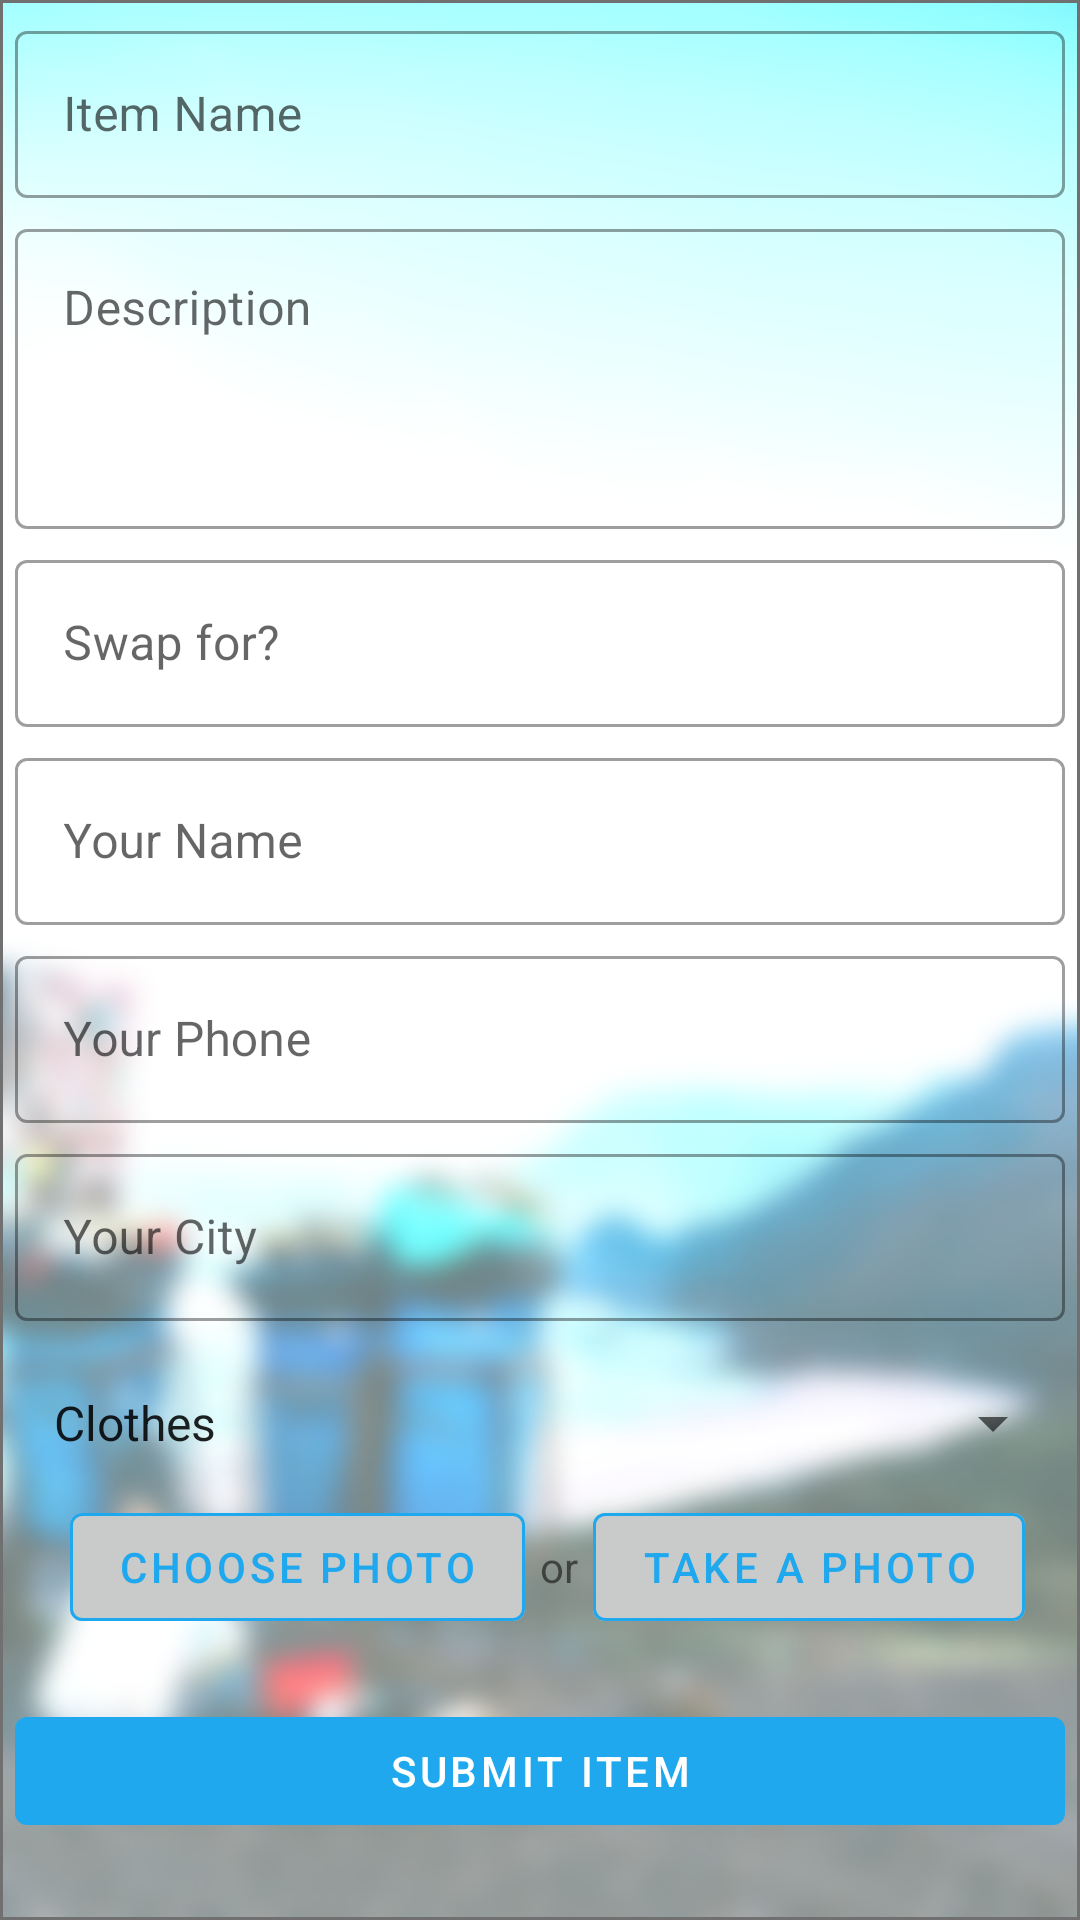

Produce the Android XML layout that renders to this screen, including the resource entries it uses.
<!-- AndroidManifest.xml: application theme AppTheme -->
<!-- res/layout/fragment_create.xml -->
<?xml version="1.0" encoding="utf-8"?>
<ScrollView xmlns:android="http://schemas.android.com/apk/res/android"
    xmlns:app="http://schemas.android.com/apk/res-auto"
    xmlns:tools="http://schemas.android.com/tools"
    android:layout_width="match_parent"
    android:layout_height="match_parent"
    tools:layout_editor_absoluteX="0dp"
    tools:layout_editor_absoluteY="0dp"
    tools:context=".HomeFragment"
    android:background="@drawable/background">
    <androidx.constraintlayout.widget.ConstraintLayout
    android:layout_width="match_parent"
    android:layout_height="wrap_content">
    <com.google.android.material.textfield.TextInputLayout
        android:id="@+id/textInputLayout"
        android:layout_width="match_parent"
        android:layout_height="wrap_content"
        android:layout_marginStart="5dp"
        android:layout_marginTop="5dp"
        android:layout_marginEnd="5dp"
        style="@style/Widget.MaterialComponents.TextInputLayout.OutlinedBox"
        android:hint="@string/item_name"
        app:layout_constraintEnd_toEndOf="parent"
        app:layout_constraintStart_toStartOf="parent"
        app:layout_constraintTop_toTopOf="parent">

        <com.google.android.material.textfield.TextInputEditText
            android:id="@+id/editTextName"
            android:layout_width="match_parent"
            android:layout_height="wrap_content"
             />
    </com.google.android.material.textfield.TextInputLayout>

    <com.google.android.material.textfield.TextInputLayout
        android:id="@+id/textInputLayoutItemDesc"
        android:layout_width="match_parent"
        android:layout_height="wrap_content"
        android:layout_marginStart="5dp"
        android:layout_marginTop="5dp"
        android:layout_marginEnd="5dp"
        android:hint="@string/description"
        style="@style/Widget.MaterialComponents.TextInputLayout.OutlinedBox"
        app:layout_constraintEnd_toEndOf="parent"
        app:layout_constraintStart_toStartOf="parent"
        app:layout_constraintTop_toBottomOf="@+id/textInputLayout">

        <com.google.android.material.textfield.TextInputEditText
            android:id="@+id/editTextItemDesc"
            android:layout_width="match_parent"
            android:layout_height="100dp"
            android:gravity="top"
            android:inputType="textMultiLine"
            android:overScrollMode="always"
            android:scrollbarStyle="insideInset"
            android:scrollbars="vertical"
            />
    </com.google.android.material.textfield.TextInputLayout>

    <com.google.android.material.textfield.TextInputLayout
        android:id="@+id/textInputLayoutItemSwapFor"
        android:layout_width="match_parent"
        android:layout_height="wrap_content"
        android:layout_marginStart="5dp"
        android:layout_marginTop="5dp"
        android:layout_marginEnd="5dp"
        style="@style/Widget.MaterialComponents.TextInputLayout.OutlinedBox"
        android:hint="@string/swap_for"
        app:layout_constraintEnd_toEndOf="parent"
        app:layout_constraintStart_toStartOf="parent"
        app:layout_constraintTop_toBottomOf="@+id/textInputLayoutItemDesc">

        <com.google.android.material.textfield.TextInputEditText
            android:id="@+id/editTextItemSwapFor"
            android:layout_width="match_parent"
            android:layout_height="wrap_content"
            android:inputType="text"
            />
    </com.google.android.material.textfield.TextInputLayout>
    <com.google.android.material.textfield.TextInputLayout
        android:id="@+id/textInputLayoutUserName"
        android:layout_width="match_parent"
        android:layout_height="wrap_content"
        android:layout_marginStart="5dp"
        android:layout_marginTop="5dp"
        android:layout_marginEnd="5dp"
        android:hint="@string/your_name"
        style="@style/Widget.MaterialComponents.TextInputLayout.OutlinedBox"
        app:layout_constraintEnd_toEndOf="parent"
        app:layout_constraintStart_toStartOf="parent"
        app:layout_constraintTop_toBottomOf="@+id/textInputLayoutItemSwapFor">

        <com.google.android.material.textfield.TextInputEditText
            android:id="@+id/editTextUserName"
            android:layout_width="match_parent"
            android:layout_height="wrap_content"
            android:inputType="textCapWords"
            />
    </com.google.android.material.textfield.TextInputLayout>
    <com.google.android.material.textfield.TextInputLayout
        android:id="@+id/textInputLayoutYourPhone"
        android:layout_width="match_parent"
        android:layout_height="wrap_content"
        android:layout_marginStart="5dp"
        android:layout_marginTop="5dp"
        android:layout_marginEnd="5dp"
        style="@style/Widget.MaterialComponents.TextInputLayout.OutlinedBox"
        android:hint="@string/your_phone"
        app:layout_constraintEnd_toEndOf="parent"
        app:layout_constraintStart_toStartOf="parent"
        app:layout_constraintTop_toBottomOf="@+id/textInputLayoutUserName">

        <com.google.android.material.textfield.TextInputEditText
            android:id="@+id/editTextUserPhone"
            android:layout_width="match_parent"
            android:layout_height="wrap_content"
            android:inputType="phone"
            />
    </com.google.android.material.textfield.TextInputLayout>
        <com.google.android.material.textfield.TextInputLayout
            android:id="@+id/textInputLayoutYourCity"
            android:layout_width="match_parent"
            android:layout_height="wrap_content"
            android:layout_marginStart="5dp"
            android:layout_marginTop="5dp"
            android:layout_marginEnd="5dp"
            style="@style/Widget.MaterialComponents.TextInputLayout.OutlinedBox"
            android:hint="@string/your_city"
            app:layout_constraintEnd_toEndOf="parent"
            app:layout_constraintStart_toStartOf="parent"
            app:layout_constraintTop_toBottomOf="@+id/textInputLayoutYourPhone">

            <com.google.android.material.textfield.TextInputEditText
                android:id="@+id/editTextUserCity"
                android:layout_width="match_parent"
                android:layout_height="wrap_content"
                android:inputType="text"
                />
        </com.google.android.material.textfield.TextInputLayout>
    <Spinner
        android:id="@+id/spinner"
        android:layout_width="match_parent"
        android:layout_height="48dp"
        android:layout_marginStart="5dp"
        android:layout_marginTop="10dp"
        android:layout_marginEnd="5dp"
        android:padding="5dp"
        android:entries="@array/categories"
        app:layout_constraintEnd_toEndOf="parent"
        app:layout_constraintStart_toStartOf="parent"
        app:layout_constraintTop_toBottomOf="@+id/textInputLayoutYourCity" />
        <LinearLayout
            android:layout_width="match_parent"
            android:layout_height="wrap_content"
            android:id="@+id/linear"
            android:layout_marginStart="5dp"
            app:layout_constraintEnd_toEndOf="parent"
            app:layout_constraintStart_toStartOf="parent"
            app:layout_constraintTop_toBottomOf="@+id/spinner"
            android:orientation="vertical">
        <TableRow
            android:layout_width="match_parent"
            android:layout_height="wrap_content"
            android:weightSum="3"
            android:gravity="center">
            <com.google.android.material.button.MaterialButton
            android:id="@+id/buttonChoosePhoto"
            android:layout_width="wrap_content"
            android:layout_height="48dp"
            android:text="@string/choose_photo"
            style="?attr/materialButtonOutlinedStyle"
            app:backgroundTint="#C9CBCB"
            app:strokeColor="@color/colorPrimary" />
        <TextView
            android:id="@+id/or"
            android:layout_width="wrap_content"
            android:layout_height="wrap_content"
            android:text="@string/or"
            android:layout_marginStart="5dp"
            />
            <com.google.android.material.button.MaterialButton
            android:id="@+id/buttonTakePhoto"
            android:layout_width="wrap_content"
            android:layout_height="48dp"
            android:layout_marginStart="5dp"
            android:text="@string/take_a_photo"
            style="?attr/materialButtonOutlinedStyle"
            app:backgroundTint="#C9CBCB"
            app:strokeColor="@color/colorPrimary" />
        </TableRow>
        </LinearLayout>
        <ImageView
            android:id="@+id/imageView"
            android:layout_width="match_parent"
            android:layout_height="wrap_content"
            android:scaleType="fitXY"
            android:adjustViewBounds="true"
            android:layout_marginStart="5dp"
            android:layout_marginTop="10dp"
            android:layout_marginEnd="5dp"
            android:background="@color/colorPrimary"
            app:layout_constraintEnd_toEndOf="parent"
            app:layout_constraintStart_toStartOf="parent"
            app:layout_constraintTop_toBottomOf="@+id/linear" />

        <com.google.android.material.button.MaterialButton
        android:id="@+id/buttonAdd"
        android:layout_width="match_parent"
        android:layout_height="48dp"
        android:text="@string/submit_item"
        android:layout_marginStart="5dp"
        android:layout_marginTop="10dp"
        android:layout_marginEnd="5dp"
        app:layout_constraintEnd_toEndOf="parent"
        app:layout_constraintStart_toStartOf="parent"
        app:icon="@drawable/ic_add"
        app:iconGravity="textStart"
        app:layout_constraintTop_toBottomOf="@+id/imageView"/>
    </androidx.constraintlayout.widget.ConstraintLayout>
</ScrollView>
<!-- resources referenced by this layout -->
<resources>
  <array name="categories">
          <item>Clothes</item>
          <item>Food</item>
          <item>Books</item>
          <item>Electronics</item>
          <item>Skills</item>
          <item>Other</item>
      </array>
  <color name="colorPrimary">#1FA8ED</color>
  <!-- drawable background: png bitmap (drawable-hdpi, 205011 bytes) -->
  <string name="choose_photo">Choose Photo</string>
  <string name="description">Description</string>
  <string name="item_name">Item Name</string>
  <string name="or">or</string>
  <string name="submit_item">Submit Item</string>
  <string name="swap_for">Swap for?</string>
  <string name="take_a_photo">Take a Photo</string>
  <string name="your_city">Your City</string>
  <string name="your_name">Your Name</string>
  <string name="your_phone">Your Phone</string>
  <style name="AppTheme" parent="Theme.MaterialComponents.Light.NoActionBar">
          
          <item name="colorPrimary">#1FA8ED</item>
          <item name="colorPrimaryDark">#1FA8ED</item>
          <item name="colorAccent">@color/colorAccent</item>
      </style>
  <color name="colorAccent">#5E35B1</color>
</resources>
